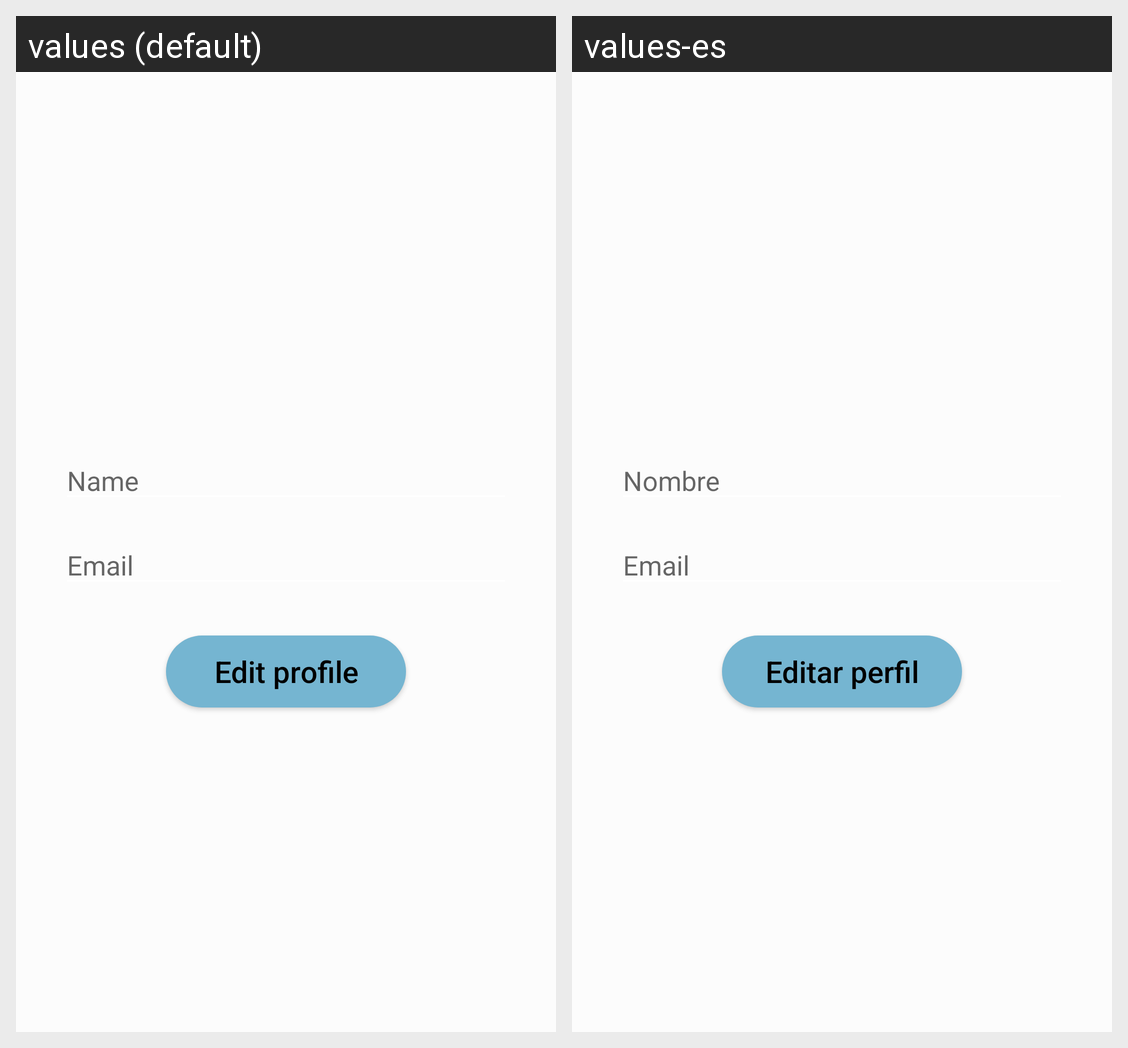

For this localized Android screen grid, give each drawn string resource with its value in every locale shown.
Android screen res/layout/fragmen_edit.xml rendered under 2 locales, left to right: values (default), values-es. Device: Nexus 5 (rendered at 1080×1920; each locale shown at half size, 540×960, under a caption strip naming it); theme AppTheme.
Strings drawn on this screen, with the default value and each locale's value (text and hints the layout hard-codes, and strings that could not be matched under every locale, appear in the picture but are not listed):

hint_name
  values: Name
  values-es: Nombre

hint_email
  values: Email
  values-es: Email

button_edit_profile
  values: Edit profile
  values-es: Editar perfil
